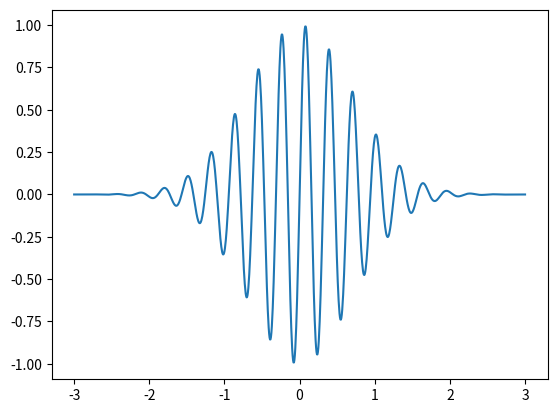

Here is the Python script that generated this plot:
import matplotlib.pyplot as plt
import numpy as np
t = np.linspace(-3, 3, 1000)
plt.plot(t, np.exp(-t**2)*np.sin(20*t))
plt.show()